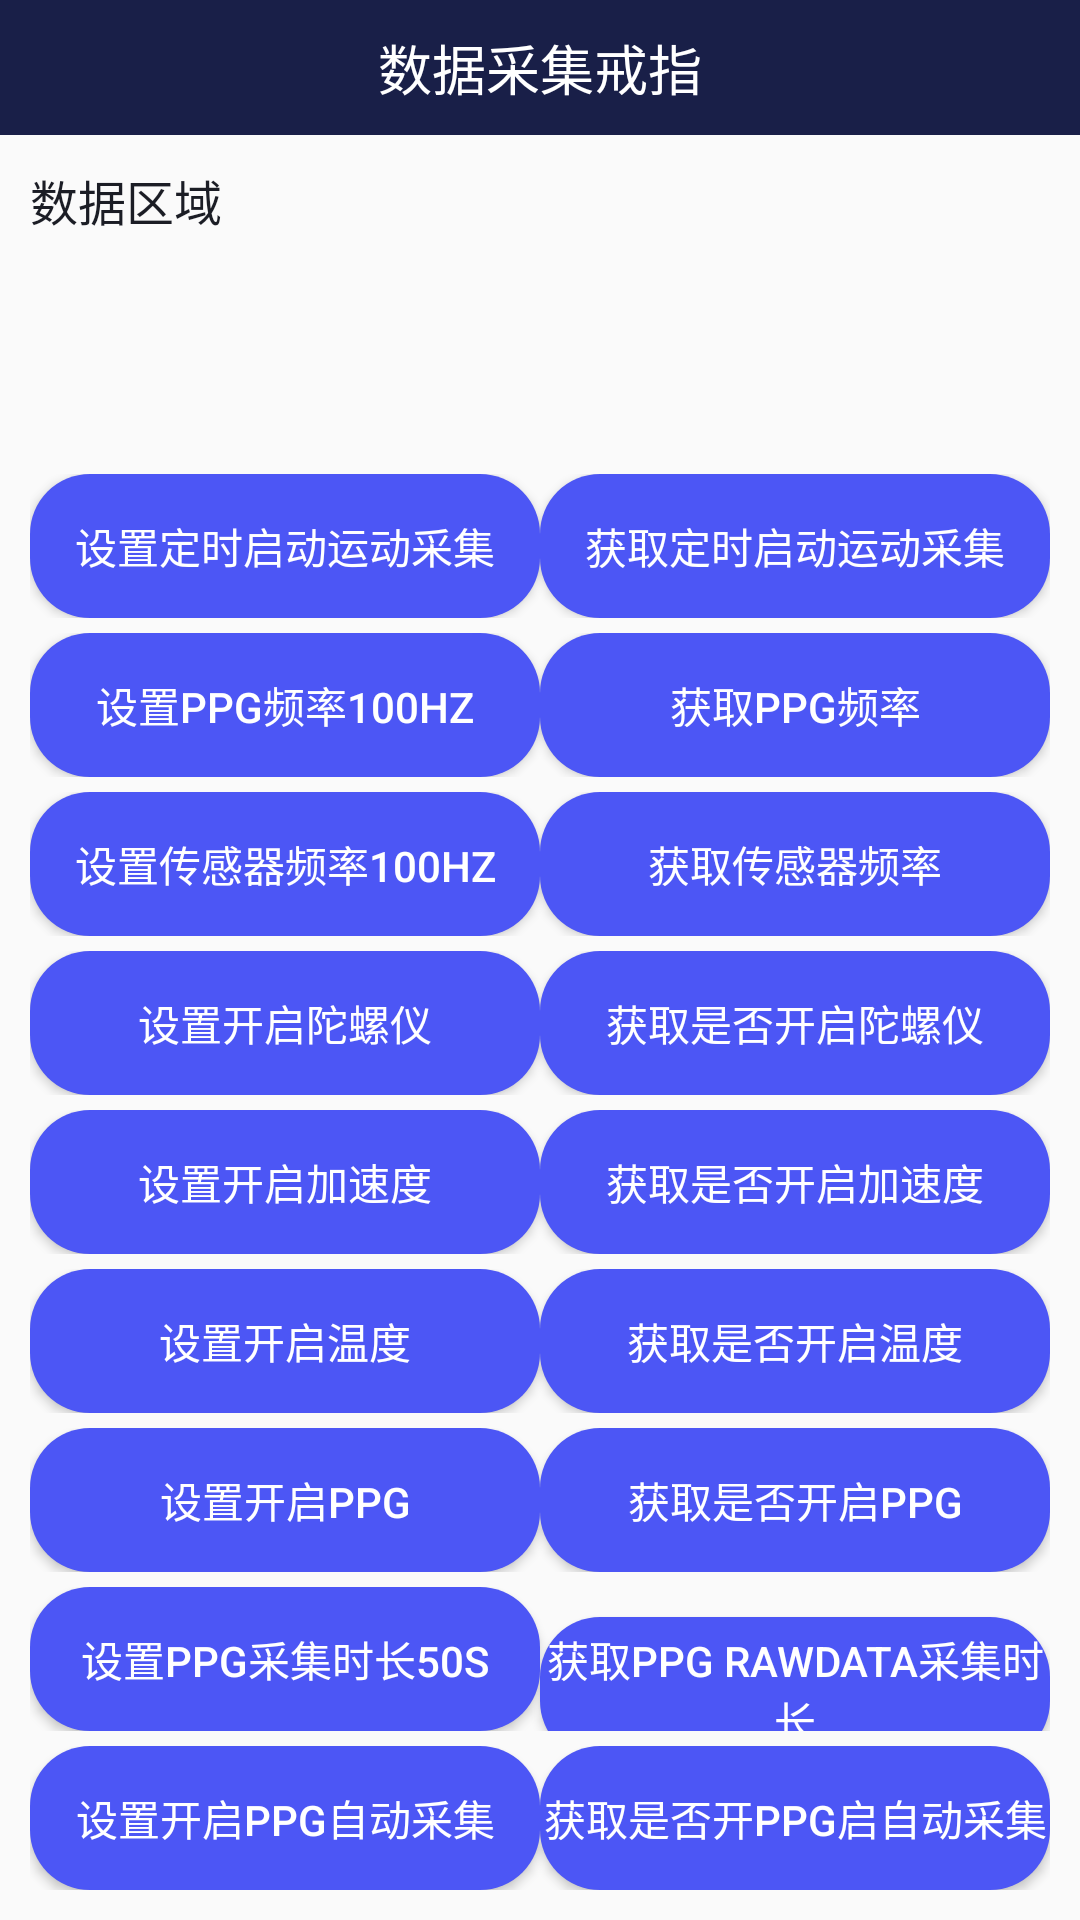

Produce the Android XML layout that renders to this screen, including the resource entries it uses.
<!-- AndroidManifest.xml: application theme AppTheme -->
<!-- res/layout/activity_collection.xml -->
<?xml version="1.0" encoding="utf-8"?>
<LinearLayout
    xmlns:android="http://schemas.android.com/apk/res/android"
    xmlns:tools="http://schemas.android.com/tools"
    android:layout_width="match_parent"
    android:layout_height="match_parent"
    android:orientation="vertical"
    tools:context=".activity.TestActivity2">
    <RelativeLayout
        android:layout_width="match_parent"
        android:layout_height="45dp"
        android:background="@color/colorPrimary">
        <TextView
            android:layout_width="wrap_content"
            android:layout_height="wrap_content"
            android:text="数据采集戒指"
            android:textSize="18sp"
            android:layout_centerInParent="true"
            android:textColor="@color/white"/>
    </RelativeLayout>
    <TextView
        android:id="@+id/tv_result2"
        android:layout_width="match_parent"
        android:layout_height="0dp"
        android:layout_weight="1"
        android:text="数据区域"
        android:scrollbars="vertical"
        android:padding="10dp"
        android:lineSpacingExtra="5dp"
        android:textSize="16sp"
        android:textColor="@color/colorPrimaryDark"/>
    <LinearLayout
        android:layout_width="match_parent"
        android:layout_height="wrap_content"
        android:padding="10dp"
        android:orientation="vertical">
        <LinearLayout
            android:layout_width="match_parent"
            android:layout_height="wrap_content"
            android:layout_marginTop="5dp"
            android:orientation="horizontal">
            <Button
                android:id="@+id/bt_setScheduledStartup"
                android:layout_width="0dp"
                android:layout_weight="1"
                android:layout_height="wrap_content"
                android:text="设置定时启动运动采集"
                android:textSize="14sp"
                android:textColor="@color/white"
                android:background="@drawable/button_bg_state"/>
            <Button
                android:id="@+id/bt_getScheduledStartup"
                android:layout_width="0dp"
                android:layout_weight="1"
                android:layout_height="wrap_content"
                android:text="获取定时启动运动采集"
                android:textSize="14sp"
                android:textColor="@color/white"
                android:background="@drawable/button_bg_state"/>
        </LinearLayout>
        <LinearLayout
            android:layout_width="match_parent"
            android:layout_height="wrap_content"
            android:layout_marginTop="5dp"
            android:orientation="horizontal">
            <Button
                android:id="@+id/bt_setPPGFrequency"
                android:layout_width="0dp"
                android:layout_weight="1"
                android:layout_height="wrap_content"
                android:text="设置ppg频率100hz"
                android:textSize="14sp"
                android:textColor="@color/white"
                android:background="@drawable/button_bg_state"/>
            <Button
                android:id="@+id/bt_getPPGFrequency"
                android:layout_width="0dp"
                android:layout_weight="1"
                android:layout_height="wrap_content"
                android:text="获取ppg频率"
                android:textSize="14sp"
                android:textColor="@color/white"
                android:background="@drawable/button_bg_state"/>
        </LinearLayout>
        <LinearLayout
            android:layout_width="match_parent"
            android:layout_height="wrap_content"
            android:layout_marginTop="5dp"
            android:orientation="horizontal">
            <Button
                android:id="@+id/bt_setSensorFrequency"
                android:layout_width="0dp"
                android:layout_weight="1"
                android:layout_height="wrap_content"
                android:text="设置传感器频率100hz"
                android:textSize="14sp"
                android:textColor="@color/white"
                android:background="@drawable/button_bg_state"/>
            <Button
                android:id="@+id/bt_getSensorFrequency"
                android:layout_width="0dp"
                android:layout_weight="1"
                android:layout_height="wrap_content"
                android:text="获取传感器频率"
                android:textSize="14sp"
                android:textColor="@color/white"
                android:background="@drawable/button_bg_state"/>
        </LinearLayout>
        <LinearLayout
            android:layout_width="match_parent"
            android:layout_height="wrap_content"
            android:layout_marginTop="5dp"
            android:orientation="horizontal">
            <Button
                android:id="@+id/bt_setOpenGyroScope"
                android:layout_width="0dp"
                android:layout_weight="1"
                android:layout_height="wrap_content"
                android:text="设置开启陀螺仪"
                android:textSize="14sp"
                android:textColor="@color/white"
                android:background="@drawable/button_bg_state"/>
            <Button
                android:id="@+id/bt_getOpenGyroScope"
                android:layout_width="0dp"
                android:layout_weight="1"
                android:layout_height="wrap_content"
                android:text="获取是否开启陀螺仪"
                android:textSize="14sp"
                android:textColor="@color/white"
                android:background="@drawable/button_bg_state"/>
        </LinearLayout>
        <LinearLayout
            android:layout_width="match_parent"
            android:layout_height="wrap_content"
            android:layout_marginTop="5dp"
            android:orientation="horizontal">
            <Button
                android:id="@+id/bt_setOpenAcceleration"
                android:layout_width="0dp"
                android:layout_weight="1"
                android:layout_height="wrap_content"
                android:text="设置开启加速度"
                android:textSize="14sp"
                android:textColor="@color/white"
                android:background="@drawable/button_bg_state"/>
            <Button
                android:id="@+id/bt_getOpenAcceleration"
                android:layout_width="0dp"
                android:layout_weight="1"
                android:layout_height="wrap_content"
                android:text="获取是否开启加速度"
                android:textSize="14sp"
                android:textColor="@color/white"
                android:background="@drawable/button_bg_state"/>
        </LinearLayout>
        <LinearLayout
            android:layout_width="match_parent"
            android:layout_height="wrap_content"
            android:layout_marginTop="5dp"
            android:orientation="horizontal">
            <Button
                android:id="@+id/bt_setOpenTemperature"
                android:layout_width="0dp"
                android:layout_weight="1"
                android:layout_height="wrap_content"
                android:text="设置开启温度"
                android:textSize="14sp"
                android:textColor="@color/white"
                android:background="@drawable/button_bg_state"/>
            <Button
                android:id="@+id/bt_getOpenTemperature"
                android:layout_width="0dp"
                android:layout_weight="1"
                android:layout_height="wrap_content"
                android:text="获取是否开启温度"
                android:textSize="14sp"
                android:textColor="@color/white"
                android:background="@drawable/button_bg_state"/>
        </LinearLayout>
        <LinearLayout
            android:layout_width="match_parent"
            android:layout_height="wrap_content"
            android:layout_marginTop="5dp"
            android:orientation="horizontal">
            <Button
                android:id="@+id/bt_setOpenPPG"
                android:layout_width="0dp"
                android:layout_weight="1"
                android:layout_height="wrap_content"
                android:text="设置开启PPG"
                android:textSize="14sp"
                android:textColor="@color/white"
                android:background="@drawable/button_bg_state"/>
            <Button
                android:id="@+id/bt_getOpenPPG"
                android:layout_width="0dp"
                android:layout_weight="1"
                android:layout_height="wrap_content"
                android:text="获取是否开启PPG"
                android:textSize="14sp"
                android:textColor="@color/white"
                android:background="@drawable/button_bg_state"/>
        </LinearLayout>
        <LinearLayout
            android:layout_width="match_parent"
            android:layout_height="wrap_content"
            android:layout_marginTop="5dp"
            android:orientation="horizontal">
            <Button
                android:id="@+id/bt_setOpenPPGRAWData"
                android:layout_width="0dp"
                android:layout_weight="1"
                android:layout_height="wrap_content"
                android:text="设置PPG采集时长50s"
                android:textSize="14sp"
                android:textColor="@color/white"
                android:background="@drawable/button_bg_state"/>
            <Button
                android:id="@+id/bt_getPPGRAWData"
                android:layout_width="0dp"
                android:layout_weight="1"
                android:layout_height="wrap_content"
                android:text="获取PPG RAWdata采集时长"
                android:textSize="14sp"
                android:textColor="@color/white"
                android:background="@drawable/button_bg_state"/>
        </LinearLayout>
        <LinearLayout
            android:layout_width="match_parent"
            android:layout_height="wrap_content"
            android:layout_marginTop="5dp"
            android:orientation="horizontal">
            <Button
                android:id="@+id/bt_setOpenPPGAutomaticCollection"
                android:layout_width="0dp"
                android:layout_weight="1"
                android:layout_height="wrap_content"
                android:text="设置开启ppg自动采集"
                android:textSize="14sp"
                android:textColor="@color/white"
                android:background="@drawable/button_bg_state"/>
            <Button
                android:id="@+id/bt_getPPGAutomaticCollection"
                android:layout_width="0dp"
                android:layout_weight="1"
                android:layout_height="wrap_content"
                android:text="获取是否开ppg启自动采集"
                android:textSize="14sp"
                android:textColor="@color/white"
                android:background="@drawable/button_bg_state"/>
        </LinearLayout>
    </LinearLayout>

</LinearLayout>
<!-- resources referenced by this layout -->
<resources>
  <color name="colorPrimary">#191F48</color>
  <color name="colorPrimaryDark">#1B1D25</color>
  <color name="white">#ffffff</color>
  <!-- drawable button_bg_state (drawable) -->
  <?xml version="1.0" encoding="utf-8"?>
  <selector xmlns:android="http://schemas.android.com/apk/res/android">
      <item android:state_pressed="false">
          <shape xmlns:android="http://schemas.android.com/apk/res/android">
              <corners android:radius="20dp" />
  
              <solid android:color="@color/lan_se" />
          </shape>
      </item>
      <item android:state_pressed="false">
          <shape xmlns:android="http://schemas.android.com/apk/res/android">
              <corners android:radius="20dp" />
  
              <solid android:color="@color/lan_se" />
          </shape>
      </item>
      <item android:state_pressed="true">
          <shape xmlns:android="http://schemas.android.com/apk/res/android">
              <corners android:radius="20dp" />
  
              <solid android:color="@color/lan_se_press" />
          </shape>
      </item>
  
  </selector>
  <style name="AppTheme" parent="Theme.AppCompat.Light.NoActionBar">
          
          <item name="colorPrimary">@color/colorPrimary</item>
          <item name="colorPrimaryDark">@color/colorPrimary</item>
          <item name="colorAccent">@color/colorAccent</item>
  
  
      </style>
  <color name="lan_se">#4C56F5</color>
  <color name="lan_se_press">#554C56F5</color>
  <color name="colorAccent">#03DAC5</color>
</resources>
